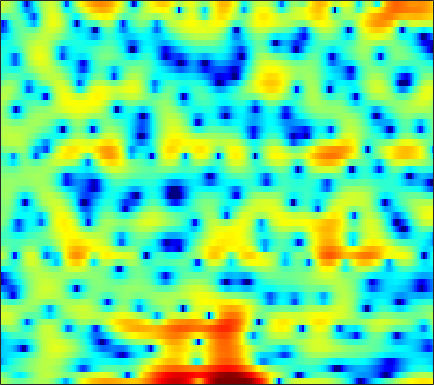

Data behind this chart, as committed beside it:
2.2923, 1.7621, 1.0916, 0.47105, 0.047313, -0.44193, -0.85331, -1.0455, -1.1756, -1.1246, -0.9091, -0.68479, -0.28353, 0.13043, 0.47031, 0.86644, 1.2143, 1.4277, 1.6369, 1.7099, 1.6401, 1.5029, 1.1578, 0.62007
0.2895, -0.2067, -0.9419, -1.769, -2.453, -3.457, -4.499, -5.221, -5.897, -5.958, -5.318, -4.495, -3.211, -1.946, -1.07, -0.04666, 0.796, 1.314, 1.855, 2.233, 2.462, 2.535, 2.509, 2.351
-5.671, -5.177, -4.544, -3.988, -3.607, -3.137, -2.696, -2.373, -1.944, -1.502, -1.052, -0.7053, -0.238, 0.225, 0.5581, 0.9779, 1.362, 1.606, 1.872, 2.059, 2.161, 2.172, 2.109, 1.947
-9.567, -8.428, -7.162, -6.108, -5.429, -4.633, -3.929, -3.443, -2.826, -2.245, -1.679, -1.264, -0.719, -0.1899, 0.1932, 0.6783, 1.127, 1.433, 1.786, 2.075, 2.285, 2.386, 2.444, 2.41
-7.706, -7.37, -6.961, -6.617, -6.408, -6.203, -6.044, -5.938, -5.769, -5.5, -5.064, -4.607, -3.837, -2.94, -2.223, -1.263, -0.3436, 0.2982, 1.066, 1.725, 2.267, 2.595, 2.931, 3.15
-7.551, -7.294, -7.094, -7.096, -7.255, -7.741, -8.627, -9.655, -11.78, -15.28, -20.64, -19.96, -13.54, -9.063, -6.608, -4.069, -2.101, -0.8933, 0.4334, 1.496, 2.34, 2.845, 3.368, 3.731
-8.303, -7.535, -6.773, -6.278, -6.074, -6.011, -6.18, -6.427, -6.828, -7.184, -7.257, -6.967, -6.094, -4.821, -3.755, -2.33, -1.021, -0.1366, 0.892, 1.744, 2.43, 2.833, 3.231, 3.476
-7.092, -6.004, -4.845, -3.987, -3.53, -3.12, -2.89, -2.799, -2.735, -2.686, -2.582, -2.418, -2.062, -1.556, -1.091, -0.3921, 0.339, 0.8797, 1.547, 2.113, 2.551, 2.779, 2.929, 2.908
-2.283, -1.403, -0.5498, 0.005157, 0.2186, 0.2576, 0.001448, -0.3763, -1.099, -2.025, -3.018, -3.645, -4.005, -3.557, -2.778, -1.484, -0.2144, 0.6373, 1.58, 2.285, 2.756, 2.955, 3.015, 2.831
2.503, 2.761, 2.958, 2.955, 2.797, 2.361, 1.627, 0.8322, -0.6442, -2.747, -5.81, -9.063, -13.63, -10.7, -7.297, -4.128, -2.055, -0.9832, -0.01115, 0.5652, 0.8651, 0.9627, 0.9855, 0.9044
3.603, 3.567, 3.459, 3.259, 3.039, 2.653, 2.157, 1.714, 1.032, 0.2917, -0.448, -0.9238, -1.36, -1.542, -1.551, -1.502, -1.558, -1.738, -2.292, -3.228, -4.561, -5.684, -6.793, -6.621
2.596, 2.419, 2.171, 1.908, 1.733, 1.513, 1.328, 1.221, 1.108, 1.025, 0.9662, 0.9336, 0.864, 0.7465, 0.6122, 0.319, -0.1649, -0.7098, -1.75, -3.249, -5.354, -7.333, -9.81, -9.5
-0.8598, -1.332, -1.993, -2.601, -2.956, -3.201, -3.088, -2.768, -2.118, -1.351, -0.5858, -0.06576, 0.5284, 0.9877, 1.232, 1.416, 1.435, 1.348, 1.108, 0.7622, 0.3803, 0.1252, -0.08483, -0.09253
-6.013, -6.948, -8.563, -10.85, -13.2, -16.88, -16.34, -12.93, -8.91, -5.919, -3.663, -2.331, -0.8923, 0.2308, 0.8944, 1.579, 2.075, 2.336, 2.568, 2.683, 2.714, 2.698, 2.636, 2.533
-10.98, -11.4, -12, -12.76, -13.34, -13.69, -12.81, -11.3, -8.806, -6.404, -4.308, -2.963, -1.443, -0.2044, 0.568, 1.405, 2.054, 2.431, 2.805, 3.051, 3.182, 3.214, 3.168, 3.028
-19.75, -17.47, -14.73, -12.59, -11.27, -9.759, -8.312, -7.226, -5.785, -4.365, -3.025, -2.087, -0.9549, 0.01493, 0.641, 1.345, 1.896, 2.224, 2.543, 2.751, 2.855, 2.871, 2.821, 2.69
-15.64, -14.14, -11.94, -9.977, -8.658, -7.15, -5.818, -4.892, -3.73, -2.644, -1.629, -0.9347, -0.1083, 0.6022, 1.047, 1.527, 1.873, 2.047, 2.183, 2.216, 2.166, 2.092, 1.959, 1.812
-6.105, -5.92, -5.55, -5.089, -4.723, -4.157, -3.49, -2.913, -2.062, -1.162, -0.2742, 0.3468, 1.051, 1.608, 1.915, 2.148, 2.197, 2.125, 1.901, 1.548, 1.118, 0.7633, 0.2985, -0.1182
-0.04266, -0.4423, -1.103, -1.942, -2.69, -3.613, -4.027, -3.715, -2.497, -0.8804, 0.6351, 1.594, 2.567, 3.169, 3.371, 3.325, 2.928, 2.413, 1.476, 0.3429, -0.846, -1.718, -2.878, -4.221
2.774, 2.114, 0.8414, -1.008, -3.001, -7.275, -15.68, -14.53, -6.329, -2.031, 0.5989, 1.928, 3.093, 3.667, 3.732, 3.36, 2.401, 1.228, -1.099, -4.564, -9.421, -11.94, -9.804, -7.514
0.6776, 0.4301, -0.1165, -0.8317, -1.445, -2.229, -2.65, -2.588, -1.991, -1.093, -0.1647, 0.4259, 1.003, 1.266, 1.258, 0.9175, 0.1599, -0.6837, -2.207, -4.123, -5.888, -6.447, -5.696, -4.123
-2.027, -1.837, -1.767, -1.911, -2.073, -2.249, -2.384, -2.406, -2.308, -2.075, -1.77, -1.517, -1.22, -1.007, -0.9152, -0.9078, -1.018, -1.166, -1.382, -1.544, -1.559, -1.42, -1.011, -0.3743
-2.75, -2.603, -2.664, -2.974, -3.322, -3.852, -4.362, -4.648, -4.827, -4.688, -4.31, -3.952, -3.428, -2.947, -2.653, -2.334, -2.055, -1.861, -1.575, -1.194, -0.7085, -0.2681, 0.4057, 1.157
-1.444, -1.679, -2.323, -3.313, -4.36, -6.253, -8.629, -10.51, -11.85, -10.7, -8.555, -7.131, -5.702, -4.752, -4.31, -3.984, -3.861, -3.776, -3.524, -2.946, -1.974, -1.063, 0.2484, 1.528
0.2662, -0.1011, -0.9013, -2.11, -3.37, -5.577, -8.617, -11.32, -13.61, -11.67, -8.891, -7.329, -5.962, -5.317, -5.241, -5.734, -7.062, -8.758, -11.84, -12.14, -7.672, -4.538, -1.33, 1.051
0.5163, 0.4029, 0.01853, -0.6697, -1.32, -2.372, -3.493, -4.244, -4.965, -5.33, -5.354, -5.251, -5.048, -4.947, -4.994, -5.375, -6.168, -6.996, -8.026, -7.629, -5.333, -3.244, -0.7255, 1.279
-0.06522, 0.1499, 0.1434, -0.1655, -0.581, -1.356, -2.321, -3.158, -4.359, -5.523, -6.442, -6.776, -6.644, -5.941, -5.279, -4.384, -3.578, -3.021, -2.26, -1.402, -0.4066, 0.3831, 1.406, 2.313
0.06134, 0.4241, 0.5752, 0.3936, 0.01405, -0.7757, -1.974, -3.202, -5.435, -8.729, -14.27, -21.02, -15.54, -9.455, -6.705, -4.139, -2.305, -1.24, -0.08088, 0.857, 1.623, 2.097, 2.599, 2.942
0.6052, 0.8982, 1.048, 0.9384, 0.6819, 0.1029, -0.7694, -1.61, -2.976, -4.544, -5.988, -6.543, -6.133, -4.721, -3.498, -1.956, -0.6734, 0.1275, 0.9871, 1.63, 2.07, 2.279, 2.398, 2.33
0.8064, 0.9857, 1.111, 1.081, 0.9822, 0.719, 0.3608, 0.04615, -0.4, -0.8019, -1.072, -1.145, -1.034, -0.723, -0.3869, 0.1191, 0.6159, 0.9436, 1.289, 1.496, 1.545, 1.467, 1.193, 0.7199
0.7319, 0.838, 0.9226, 0.9477, 0.9248, 0.8685, 0.7843, 0.7108, 0.6196, 0.5538, 0.5357, 0.5563, 0.639, 0.7656, 0.887, 1.047, 1.201, 1.282, 1.322, 1.256, 1.054, 0.7877, 0.2524, -0.5281
0.3781, 0.416, 0.424, 0.423, 0.4081, 0.4175, 0.446, 0.4912, 0.586, 0.7034, 0.8267, 0.9217, 1.036, 1.148, 1.215, 1.293, 1.339, 1.354, 1.329, 1.236, 1.038, 0.7997, 0.3298, -0.3698
-0.5055, -0.5699, -0.7411, -0.9608, -1.107, -1.21, -1.131, -0.9233, -0.5212, -0.08163, 0.3016, 0.5187, 0.6949, 0.7718, 0.7826, 0.7909, 0.8091, 0.8555, 0.9574, 1.073, 1.161, 1.195, 1.143, 0.9545
-2.276, -2.302, -2.724, -3.809, -4.953, -6.503, -6.48, -5.242, -3.25, -1.652, -0.6789, -0.3217, -0.2823, -0.6493, -1.043, -1.576, -1.784, -1.664, -1.162, -0.475, 0.2449, 0.7601, 1.4, 1.965
-4.038, -3.022, -2.881, -4.053, -5.944, -9.789, -10.45, -7.095, -3.49, -1.438, -0.5455, -0.5459, -1.371, -3.237, -5.513, -9.972, -13.19, -10.81, -7.277, -5.043, -3.485, -2.454, -0.9991, 0.527
-0.9993, -0.284, 0.2188, 0.3327, 0.2539, 0.1296, 0.2614, 0.5118, 0.906, 1.14, 0.9871, 0.5319, -0.6253, -2.467, -4.344, -7.137, -8.985, -9.273, -9.287, -10.24, -12.7, -13.84, -9.843, -5.127
1.463, 1.724, 2.033, 2.24, 2.34, 2.425, 2.461, 2.445, 2.359, 2.154, 1.771, 1.354, 0.5883, -0.4044, -1.24, -2.437, -3.685, -4.644, -6.081, -7.786, -9.512, -9.967, -8.608, -6.201
1.916, 2.115, 2.325, 2.462, 2.523, 2.558, 2.521, 2.469, 2.351, 2.163, 1.894, 1.63, 1.201, 0.6803, 0.2306, -0.4267, -1.15, -1.706, -2.45, -3.154, -3.707, -3.99, -4.182, -4.264
1.748, 1.904, 1.992, 1.995, 1.954, 1.865, 1.776, 1.718, 1.655, 1.606, 1.558, 1.506, 1.406, 1.258, 1.103, 0.8411, 0.5287, 0.2537, -0.1512, -0.5912, -1.077, -1.487, -2.12, -2.945
1.397, 1.362, 1.141, 0.7733, 0.4373, -0.00974, -0.3385, -0.4679, -0.4382, -0.193, 0.1704, 0.4614, 0.8233, 1.1, 1.247, 1.356, 1.37, 1.317, 1.179, 0.9635, 0.6572, 0.373, -0.1146, -0.743
1.012, 0.6312, -0.1665, -1.342, -2.473, -4.232, -5.889, -6.503, -5.943, -4.446, -2.87, -1.84, -0.7525, 0.04901, 0.5056, 0.9304, 1.195, 1.315, 1.393, 1.399, 1.361, 1.312, 1.216, 1.102
1.081, 0.5042, -0.6493, -2.375, -4.193, -7.739, -13.76, -19.91, -13.25, -8.047, -5.048, -3.563, -2.159, -1.197, -0.6971, -0.2461, 0.01812, 0.1312, 0.2105, 0.2742, 0.3995, 0.5489, 0.8581, 1.254
1.831, 1.443, 0.6778, -0.3631, -1.284, -2.629, -3.808, -4.36, -4.472, -4.053, -3.452, -3.024, -2.529, -2.156, -1.987, -1.885, -1.969, -2.175, -2.6, -3.056, -3.24, -2.973, -2.021, -0.6784
2.283, 2.256, 2.052, 1.665, 1.261, 0.6266, -0.107, -0.6643, -1.418, -2.192, -2.992, -3.516, -4.064, -4.314, -4.279, -4.167, -4.293, -4.75, -6.149, -9.116, -15.43, -17.57, -8.84, -3.781
1.204, 1.634, 1.966, 2.021, 1.875, 1.47, 0.808, 0.1119, -1.132, -2.858, -5.264, -7.723, -11.88, -13.15, -10.55, -7.401, -5.531, -4.822, -4.647, -5.055, -5.393, -4.966, -3.261, -1.073
-1.276, -0.45, 0.2559, 0.5988, 0.6621, 0.4815, 0.03811, -0.4927, -1.494, -2.885, -4.766, -6.515, -8.81, -9.314, -7.943, -5.604, -3.671, -2.583, -1.533, -0.7624, -0.1154, 0.3858, 1.081, 1.801
-3.2, -2.512, -1.9, -1.576, -1.477, -1.505, -1.668, -1.83, -2.091, -2.374, -2.645, -2.795, -2.816, -2.529, -2.103, -1.351, -0.5273, 0.06168, 0.757, 1.328, 1.774, 2.03, 2.29, 2.439
-3.992, -3.729, -3.607, -3.741, -3.978, -4.302, -4.484, -4.408, -3.977, -3.283, -2.455, -1.815, -0.9833, -0.1797, 0.3748, 1.072, 1.686, 2.073, 2.483, 2.746, 2.859, 2.834, 2.666, 2.337
-3.975, -4.106, -4.667, -5.76, -7.037, -9.342, -11.79, -11.99, -9.215, -5.983, -3.386, -1.843, -0.1911, 1.106, 1.877, 2.709, 3.317, 3.638, 3.882, 3.911, 3.719, 3.419, 2.793, 1.92
-3.635, -3.85, -4.523, -5.688, -6.972, -9.361, -12.07, -12.21, -9.06, -5.552, -2.789, -1.158, 0.59, 1.931, 2.733, 3.54, 4.096, 4.354, 4.476, 4.346, 3.932, 3.429, 2.445, 1.05
-3.947, -3.985, -4.129, -4.375, -4.571, -4.762, -4.656, -4.317, -3.461, -2.301, -1.039, -0.1047, 1.02, 1.974, 2.575, 3.206, 3.644, 3.837, 3.91, 3.753, 3.341, 2.844, 1.913, 0.6006
-5.292, -5.107, -4.789, -4.425, -4.123, -3.654, -3.088, -2.628, -1.933, -1.188, -0.4335, 0.1164, 0.8008, 1.424, 1.83, 2.299, 2.653, 2.841, 2.98, 2.959, 2.766, 2.483, 1.927, 1.156
-7.868, -7.466, -6.758, -5.829, -5.071, -4.048, -3.131, -2.486, -1.75, -1.127, -0.6036, -0.28, 0.107, 0.4638, 0.7225, 1.078, 1.452, 1.74, 2.092, 2.376, 2.54, 2.572, 2.45, 2.168
-12.85, -13.09, -11.47, -8.7, -6.759, -4.728, -3.247, -2.421, -1.679, -1.262, -1.107, -1.119, -1.255, -1.436, -1.485, -1.322, -0.7733, -0.1629, 0.7641, 1.681, 2.441, 2.881, 3.259, 3.388
-13.28, -15.63, -12.54, -8.082, -5.712, -3.577, -2.232, -1.668, -1.332, -1.449, -1.994, -2.66, -3.986, -5.843, -7.504, -8.905, -7.288, -4.904, -1.916, 0.4102, 2.133, 3.061, 3.927, 4.373
-2.16, -2.407, -2.324, -1.868, -1.47, -1.044, -0.928, -1.095, -1.635, -2.53, -3.729, -4.845, -6.593, -8.786, -11.07, -13.48, -10.56, -7.049, -3.166, -0.3534, 1.694, 2.791, 3.754, 4.245
2.448, 2.047, 1.649, 1.281, 0.968, 0.4212, -0.3986, -1.21, -2.73, -4.756, -7.225, -9.14, -10.55, -10.06, -8.85, -7.037, -5.041, -3.473, -1.406, 0.4037, 1.839, 2.665, 3.382, 3.666
3.287, 2.889, 2.443, 1.996, 1.599, 0.8654, -0.1408, -1.166, -3.007, -5.636, -9.527, -13.84, -18.4, -12.69, -9.098, -5.811, -3.439, -1.98, -0.3268, 1.019, 2.047, 2.617, 3.116, 3.25
